Run: headless pygame with SDL's dummy video driver; simulated clock (each Clock.tick advances the game by its frame time, no real sleeping); random seed 0; keys injected as events and as key.get_pressed() state; no mouse input.
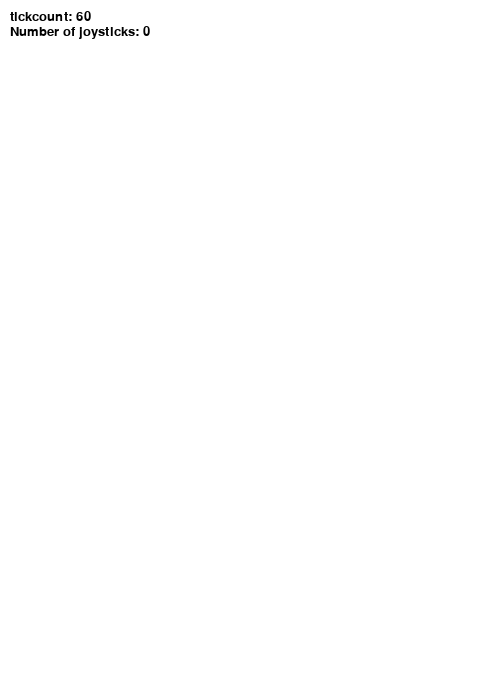
Frame 1 of 4 · flips 1–60 · no input
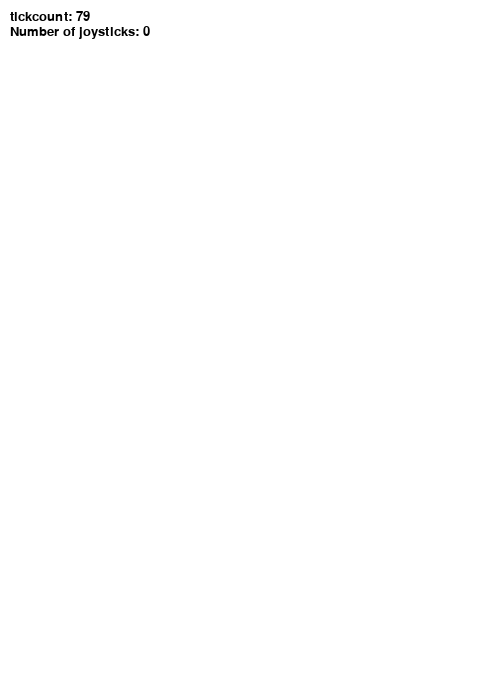
Frame 2 of 4 · flips 61–180 · tapped SPACE, RETURN · held RIGHT (→), D
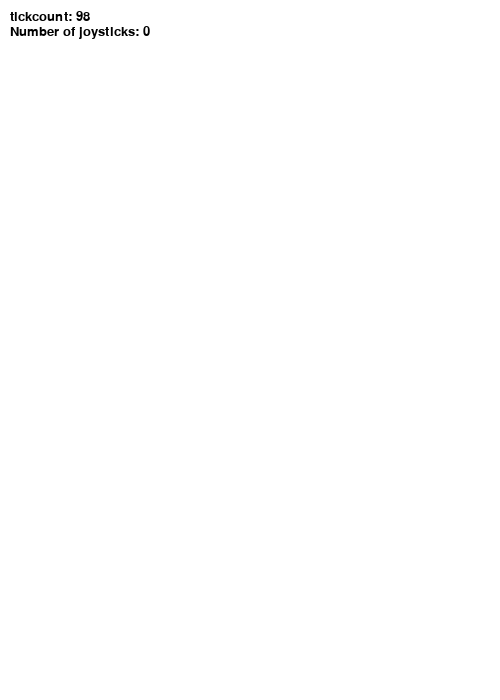
Frame 3 of 4 · flips 181–300 · held DOWN (↓), S
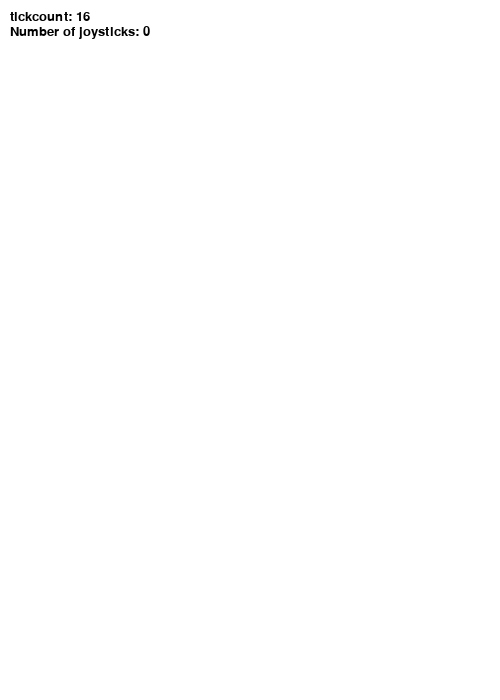
Frame 4 of 4 · flips 301–420 · held LEFT (←), A, UP (↑), W

The pygame program that drew these frames:

#!usr/bin/python3
#myjoystick01.py

"""
Sample Python/Pygame Programs
Simpson College Computer Science
http://programarcadegames.com/
http://simpson.edu/computer-science/

Show everything we can pull off the joystick
"""

import pygame

# Define some colors
BLACK = (0, 0, 0)
WHITE = (255, 255, 255)


class TextPrint(object):
    """
    This is a simple class that will help us print to the screen
    It has nothing to do with the joysticks, just outputting the
    information.
    """
    def __init__(self):
        """ Constructor """
        self.reset()
        self.x_pos = 10
        self.y_pos = 10
        self.font = pygame.font.Font(None, 20)

    def print(self, my_screen, text_string):
        """ Draw text onto the screen. """
        text_bitmap = self.font.render(text_string, True, BLACK)
        my_screen.blit(text_bitmap, [self.x_pos, self.y_pos])
        self.y_pos += self.line_height

    def reset(self):
        """ Reset text to the top of the screen. """
        self.x_pos = 10
        self.y_pos = 10
        self.line_height = 15

    def indent(self):
        """ Indent the next line of text """
        self.x_pos += 10

    def unindent(self):
        """ Unindent the next line of text """
        self.x_pos -= 10


pygame.init()

# Set the width and height of the screen [width,height]
size = [500, 700]
screen = pygame.display.set_mode(size)

pygame.display.set_caption("My Joystick Status")

# Loop until the user clicks the close button.
done = False

# Used to manage how fast the screen updates
clock = pygame.time.Clock()

# Initialize the joysticks
pygame.joystick.init()

# Get ready to print
textPrint = TextPrint()
tickcount = 0
# -------- Main Program Loop -----------
while not done:
    # EVENT PROCESSING STEP
    for event in pygame.event.get():
        if event.type == pygame.QUIT:
            done = True

        # Possible joystick actions: JOYAXISMOTION JOYBALLMOTION JOYBUTTONDOWN
        # JOYBUTTONUP JOYHATMOTION
        if event.type == pygame.JOYBUTTONDOWN:
            print("Joystick button pressed.")
        if event.type == pygame.JOYBUTTONUP:
            print("Joystick button released.")

	#========================================================================
    # DRAWING STEP
    # First, clear the screen to white. Don't put other drawing commands
    # above this, or they will be erased with this command.
	#========================================================================
    screen.fill(WHITE)
    textPrint.reset()
    tickcount +=1
    if (tickcount > 100):
        tickcount = 0
    textPrint.print(screen, "tickcount: {}".format(tickcount))	

    # Get count of joysticks
    joystick_count = pygame.joystick.get_count()
    textPrint.print(screen, "Number of joysticks: {}".format(joystick_count))
    textPrint.indent()

    # For each joystick:
    for ji in range(joystick_count):
        joystick = pygame.joystick.Joystick(ji)
        joystick.init()

        textPrint.print(screen, "Joystick {}".format(ji))
        textPrint.indent()

        # Get the name from the OS for the controller/joystick
        name = joystick.get_name()
        textPrint.print(screen, "Joystick name: {}".format(name))

        # Usually axis run in pairs, up/down for one, and left/right for
        # the other.
        axes = joystick.get_numaxes()
        textPrint.print(screen, "Number of axes: {}".format(axes))
        textPrint.indent()

        for xi in range(axes):
            axis = joystick.get_axis(xi)
            #textPrint.print(screen, "Axis {} value: {:&gt;6.3f}".format(i, axis))
            textPrint.print(screen, "Axis {} value: {}".format(xi, axis))
        textPrint.unindent()

        buttons = joystick.get_numbuttons()
        textPrint.print(screen, "Number of buttons: {}".format(buttons))
        textPrint.indent()

        for bi in range(buttons):
            button = joystick.get_button(bi)
            #textPrint.print(screen, "Button {:&gt;2} value: {}".format(i, button))
            textPrint.print(screen, "Button {} value: {}".format(bi, button))
        textPrint.unindent()

        # Hat switch. All or nothing for direction, not like joysticks.
        # Value comes back in an array.
        hats = joystick.get_numhats()
        textPrint.print(screen, "Number of hats: {}".format(hats))
        textPrint.indent()

        for hi in range(hats):
            hat = joystick.get_hat(hi)
            textPrint.print(screen, "Hat {} value: {}".format(hi, str(hat)))
        textPrint.unindent()

        textPrint.unindent()

	#=========================================================================
    # ALL CODE TO DRAW SHOULD GO ABOVE THIS COMMENT

    # Go ahead and update the screen with what we've drawn.
    pygame.display.flip()

    # Limit to 60 frames per second
    clock.tick(60)

# Close the window and quit.
# If you forget this line, the program will 'hang'
# on exit if running from IDLE.
pygame.quit()
